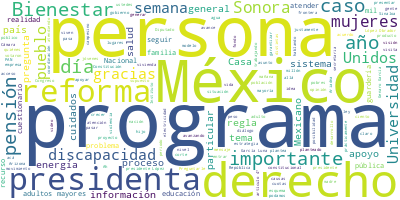

Source data for this figure (header and first rows):
Participante, Texto, Sentimiento, Palabras, Dia, Mes, Anio
PRESIDENTA CLAUDIA SHEINBAUM PARDO, Buenos días. Hoy me acompaña, nos acompa…, 0.0, 23, 28, 10, 2024
PRESIDENTA CLAUDIA SHEINBAUM PARDO, Y también de la iniciativa que envió en …, 0.0, 62, 28, 10, 2024
PRESIDENTA CLAUDIA SHEINBAUM PARDO, Y luego, ya pasamos a preguntas., 0.0, 6, 28, 10, 2024
ARIADNA MONTIEL REYES, Buenos días. Buen inicio de semana. Con …, 0.0, 12, 28, 10, 2024
ARIADNA MONTIEL REYES, ¿Cómo vamos con los nuevos programas que…, 0.0, 10, 28, 10, 2024
ARIADNA MONTIEL REYES, Como ustedes saben, la Pensión para Muje…, 0.0, 67, 28, 10, 2024
ARIADNA MONTIEL REYES, Aquí tenemos fotos de cómo se han estado…, 0.0, 38, 28, 10, 2024
ARIADNA MONTIEL REYES, Y sobre el programa de Salud Casa por Ca…, 0.0, 63, 28, 10, 2024
ARIADNA MONTIEL REYES, Estamos todos los servidores de la nació…, 0.0, 44, 28, 10, 2024
ARIADNA MONTIEL REYES, Muy bien. Ahí termina lo que tiene que v…, 0.0, 12, 28, 10, 2024
ARIADNA MONTIEL REYES, Y si me ayudan con la presentación de la…, 0.0, 16, 28, 10, 2024
PRESIDENTA CLAUDIA SHEINBAUM PARDO, Para comentar cuándo se va a pagar lo de…, 0.0, 11, 28, 10, 2024
ARIADNA MONTIEL REYES, Ah, sí. La pensión de adulto mayor la va…, 0.0, 36, 28, 10, 2024
ARIADNA MONTIEL REYES, Recuerden que la dispersión de los progr…, 0.0, 38, 28, 10, 2024
ARIADNA MONTIEL REYES, De tal manera que se hace esta dispersió…, 0.0, 67, 28, 10, 2024
ARIADNA MONTIEL REYES, Respecto a la reforma constitucional, co…, 0.0, 34, 28, 10, 2024
ARIADNA MONTIEL REYES, La reforma fue presentada por el preside…, 0.0, 61, 28, 10, 2024
ARIADNA MONTIEL REYES, La presidenta en su toma de protesta hab…, 0.0, 51, 28, 10, 2024
ARIADNA MONTIEL REYES, Y ya las personas están empoderadas, con…, 0.0, 22, 28, 10, 2024
ARIADNA MONTIEL REYES, La primer reforma al artículo 4º versa e…, 0.0, 84, 28, 10, 2024
ARIADNA MONTIEL REYES, También el artículo 4º y la Constitución…, 0.0, 92, 28, 10, 2024
ARIADNA MONTIEL REYES, También armonizamos lo que ya sucedía en…, 0.0, 79, 28, 10, 2024
ARIADNA MONTIEL REYES, Y aquí, en esta parte del artículo 4º, s…, 0.0, 56, 28, 10, 2024
ARIADNA MONTIEL REYES, Y quien no viva con discapacidad, pues t…, 0.0, 66, 28, 10, 2024
ARIADNA MONTIEL REYES, También en el artículo 4º, esto es muy i…, 0.0, 44, 28, 10, 2024
ARIADNA MONTIEL REYES, En el caso de la reforma al artículo 27,…, 0.0, 96, 28, 10, 2024
ARIADNA MONTIEL REYES, También en la reforma al artículo 27 se …, 0.0, 41, 28, 10, 2024
ARIADNA MONTIEL REYES, También se plantea el mismo apoyo para l…, 0.0, 12, 28, 10, 2024
ARIADNA MONTIEL REYES, Y se establece también, en el artículo 2…, 0.0, 34, 28, 10, 2024
ARIADNA MONTIEL REYES, Y todos estos programas se van a regular…, 0.0, 57, 28, 10, 2024
ARIADNA MONTIEL REYES, Las becas de educación media superior ya…, 0.0, 26, 28, 10, 2024
ARIADNA MONTIEL REYES, Y, también, la presidenta envió la propu…, 0.0, 26, 28, 10, 2024
ARIADNA MONTIEL REYES, Es cuanto, presidenta. Buenos días., 0.0, 5, 28, 10, 2024
PRESIDENTA CLAUDIA SHEINBAUM PARDO, ¿Cómo votaron? ¿No lo traes?, 0.0, 5, 28, 10, 2024
ARIADNA MONTIEL REYES, Ah, sí. Algo importante, miren, esta dis…, 0.0, 38, 28, 10, 2024
ARIADNA MONTIEL REYES, En el Congreso de… en la Cámara de Diput…, 0.0, 30, 28, 10, 2024
ARIADNA MONTIEL REYES, Nosotros hemos venido planteando que los…, 0.0, 51, 28, 10, 2024
ARIADNA MONTIEL REYES, Y consideramos que el consenso que se al…, 0.0, 96, 28, 10, 2024
ARIADNA MONTIEL REYES, Hoy tenemos amparos que la… A alguna omi…, 0.0, 38, 28, 10, 2024
ARIADNA MONTIEL REYES, Y nos da mucho gusto que haya una mayorí…, 0.0, 40, 28, 10, 2024
ARIADNA MONTIEL REYES, Nosotros desde aquí hacemos un llamado p…, 0.0, 74, 28, 10, 2024
ARIADNA MONTIEL REYES, Y se demostró también —con esto concluyo…, 0.0, 47, 28, 10, 2024
ARIADNA MONTIEL REYES, Y no solamente es la entrega de los prog…, 0.0, 58, 28, 10, 2024
ARIADNA MONTIEL REYES, Y estamos convencidos que esta reforma a…, 0.0, 16, 28, 10, 2024
ARIADNA MONTIEL REYES, Gracias., 0.0, 1, 28, 10, 2024
PRESIDENTA CLAUDIA SHEINBAUM PARDO, Bueno, nada más para cerrar esta informa…, 0.0, 80, 28, 10, 2024
PRESIDENTA CLAUDIA SHEINBAUM PARDO, Ya se aprobaron en la Cámara de Diputado…, 0.0, 53, 28, 10, 2024
PRESIDENTA CLAUDIA SHEINBAUM PARDO, Pues resulta que votaron en lo general, …, 0.0, 32, 28, 10, 2024
PRESIDENTA CLAUDIA SHEINBAUM PARDO, Entonces, es importante que quede regist…, 0.0, 44, 28, 10, 2024
PRESIDENTA CLAUDIA SHEINBAUM PARDO, Entonces, primero, es importante que eso…, 0.0, 8, 28, 10, 2024
PRESIDENTA CLAUDIA SHEINBAUM PARDO, Segundo, es muy importante que los progr…, 0.0, 51, 28, 10, 2024
PRESIDENTA CLAUDIA SHEINBAUM PARDO, Y al estar en el 4º constitucional los c…, 0.0, 47, 28, 10, 2024
PRESIDENTA CLAUDIA SHEINBAUM PARDO, Son dos visiones distintas:, 0.0, 4, 28, 10, 2024
PRESIDENTA CLAUDIA SHEINBAUM PARDO, La visión del neoliberalismo, que no cre…, 0.0, 43, 28, 10, 2024
PRESIDENTA CLAUDIA SHEINBAUM PARDO, Nosotros creemos que debe haber libre me…, 0.0, 35, 28, 10, 2024
PRESIDENTA CLAUDIA SHEINBAUM PARDO, La educación es un derecho, desde el pre…, 0.0, 47, 28, 10, 2024
PRESIDENTA CLAUDIA SHEINBAUM PARDO, Un salario justo es un derecho, todas y …, 0.0, 45, 28, 10, 2024
PRESIDENTA CLAUDIA SHEINBAUM PARDO, Entonces, son dos visiones, la del neoli…, 0.0, 108, 28, 10, 2024
PRESIDENTA CLAUDIA SHEINBAUM PARDO, Y que hay quien no está de acuerdo, pero…, 0.0, 49, 28, 10, 2024
PRESIDENTA CLAUDIA SHEINBAUM PARDO, Entonces, ese es el avance., 0.0, 5, 28, 10, 2024
... 229 more rows
